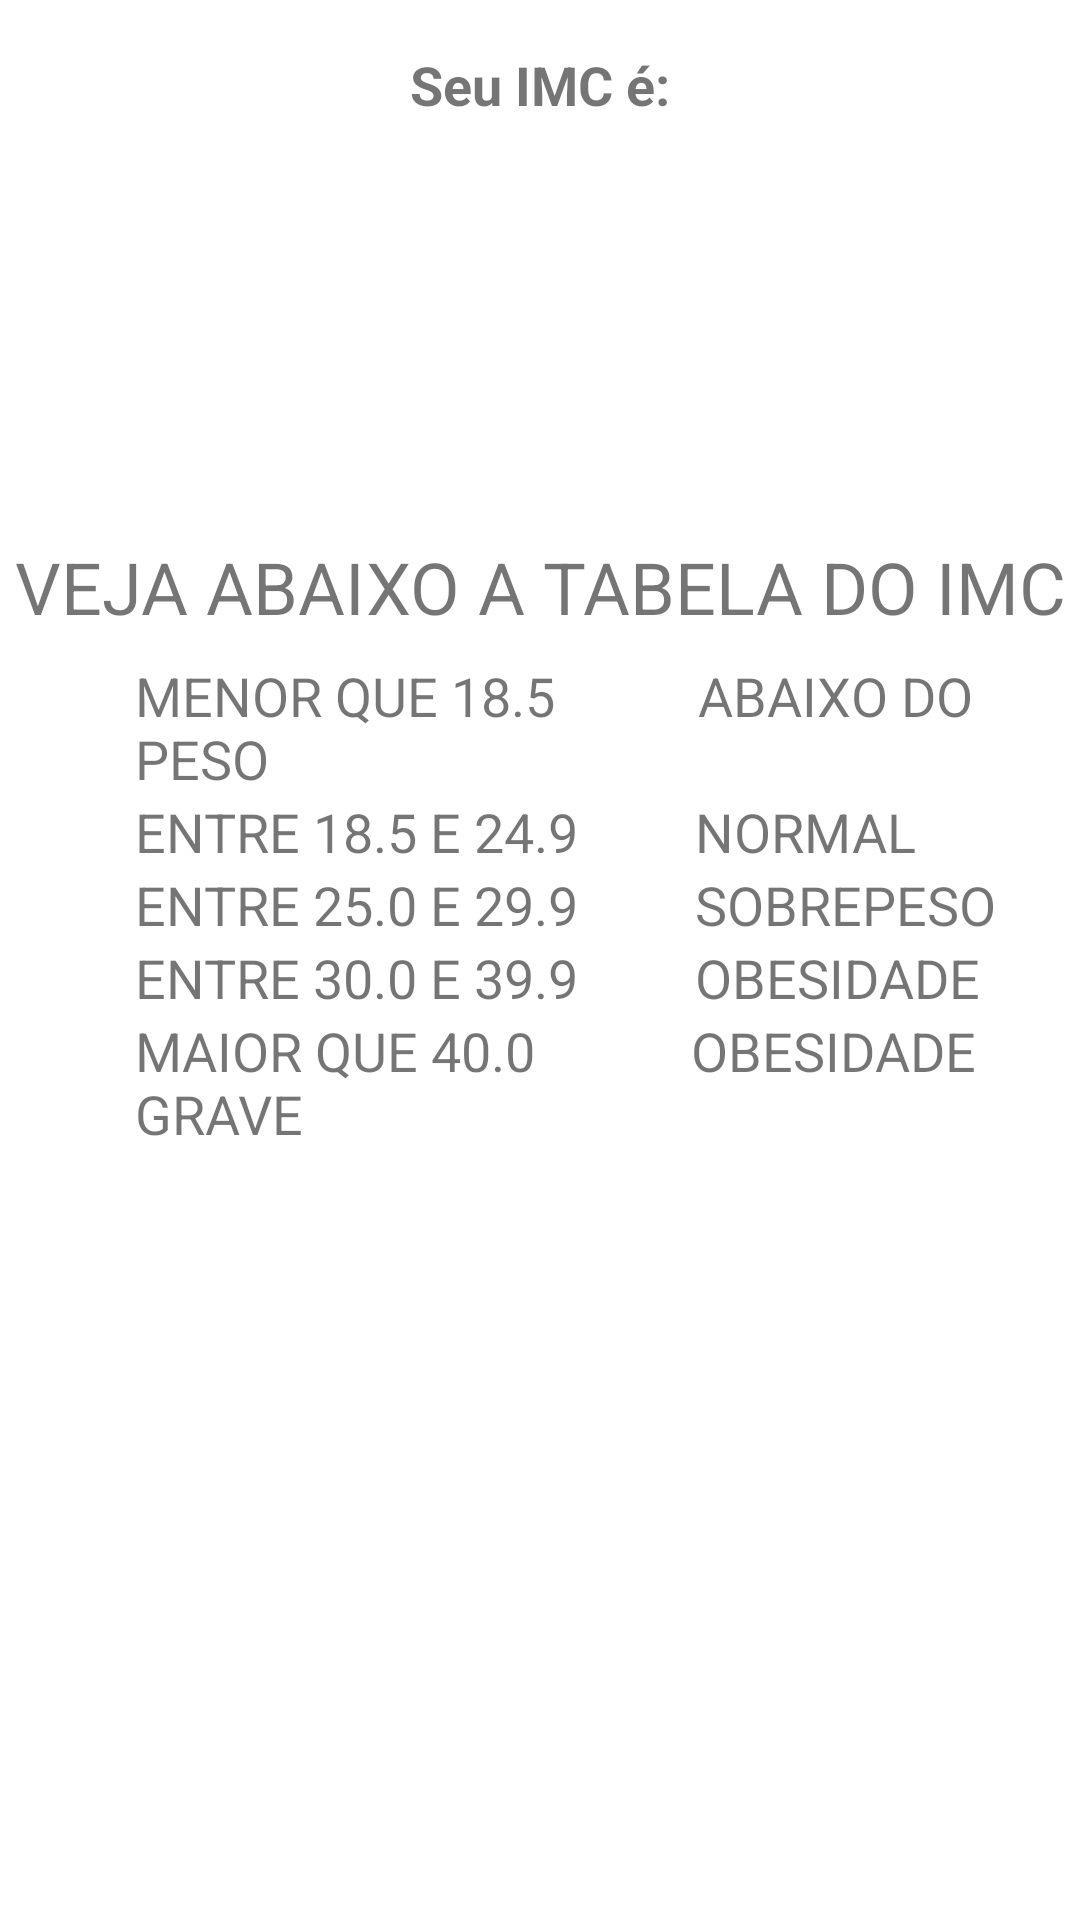

Android layout source for this screen:
<!-- AndroidManifest.xml: application theme Theme.Meuprimeiroprojeto -->
<!-- res/layout/activity_segundapag.xml -->
<?xml version="1.0" encoding="utf-8"?>
<LinearLayout xmlns:android="http://schemas.android.com/apk/res/android"
    xmlns:app="http://schemas.android.com/apk/res-auto"
    xmlns:tools="http://schemas.android.com/tools"
    android:layout_width="match_parent"
    android:layout_height="match_parent"
    android:orientation="vertical"
    tools:context=".segundapag">



    <TextView
        android:layout_width="match_parent"
        android:layout_height="wrap_content"
        android:layout_marginTop="16dp"
        android:text="Seu IMC é:"
        android:textAlignment="center"
        android:textSize="18sp"
        android:textStyle="bold" />

    <TextView
        android:id="@+id/textview_result"
        android:layout_width="match_parent"
        android:layout_height="wrap_content"
        android:inputType="numberDecimal"
        android:maxLength="5"
        android:padding="16dp"
        android:textAlignment="center"
        android:textSize="38sp" />


    <TextView
        android:id="@+id/textview_classificacao"
        android:layout_width="match_parent"
        android:layout_height="wrap_content"
        android:layout_margin="8dp"
        android:textAlignment="center"
        android:textSize="18sp"
        tools:text="classificação: Normal" />

    <TextView
        android:layout_width="match_parent"
        android:layout_height="wrap_content"
        android:layout_marginTop="16dp"
        android:text="VEJA ABAIXO A TABELA DO IMC"
        android:textAlignment="center"
        android:textSize="24sp" />

    <TextView
        android:layout_width="wrap_content"
        android:layout_height="wrap_content"
        android:layout_marginStart="45dp"
        android:layout_marginTop="8dp"
        android:text="MENOR QUE 18.5           ABAIXO DO PESO"
        android:textSize="18sp"/>
    <TextView
        android:layout_width="match_parent"
        android:layout_height="wrap_content"
        android:layout_marginStart="45dp"
        android:text="ENTRE 18.5 E 24.9         NORMAL"
        android:textSize="18sp"/>

    <TextView
        android:layout_width="match_parent"
        android:layout_height="wrap_content"
        android:layout_marginStart="45dp"
        android:text="ENTRE 25.0 E 29.9         SOBREPESO"
        android:textSize="18sp"/>

    <TextView
        android:layout_width="match_parent"
        android:layout_height="wrap_content"
        android:layout_marginStart="45dp"
        android:text="ENTRE 30.0 E 39.9         OBESIDADE"
        android:textSize="18sp"/>

    <TextView
        android:layout_width="match_parent"
        android:layout_height="wrap_content"
        android:layout_marginStart="45dp"
        android:text="MAIOR QUE 40.0            OBESIDADE GRAVE"
        android:textSize="18sp"/>
</LinearLayout>
<!-- resources referenced by this layout -->
<resources>
  <style name="Theme.Meuprimeiroprojeto" parent="Base.Theme.Meuprimeiroprojeto" />
  <style name="Base.Theme.Meuprimeiroprojeto" parent="Theme.MaterialComponents.DayNight.DarkActionBar">
          
          
          
          <item name="colorPrimary">@color/purple_500</item>
          <item name="colorPrimaryVariant">@color/purple_700</item>
          <item name="colorOnPrimary">@color/white</item>
          
          <item name="colorSecondary">@color/teal_200</item>
          <item name="colorSecondaryVariant">@color/teal_700</item>
          <item name="colorOnSecondary">@color/black</item>
          
          <item name="android:statusBarColor">?attr/colorPrimaryVariant</item>
          
  
  
  
      </style>
  <!-- not gathered from this repository: default colours our renderer supplied (Android Studio template values) -->
  <color name="purple_500">#FF6200EE</color>
  <color name="purple_700">#FF3700B3</color>
  <color name="teal_200">#FF03DAC5</color>
  <color name="teal_700">#FF018786</color>
  <color name="black">#FF000000</color>
  <color name="white">#FFFFFFFF</color>
</resources>
